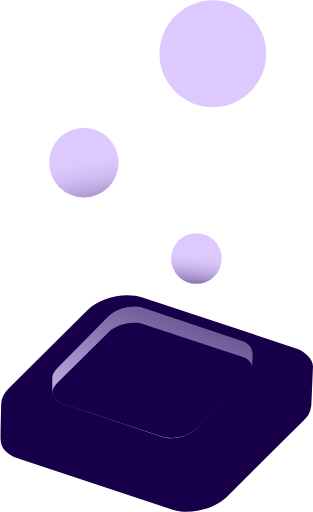
t = 0.00 s
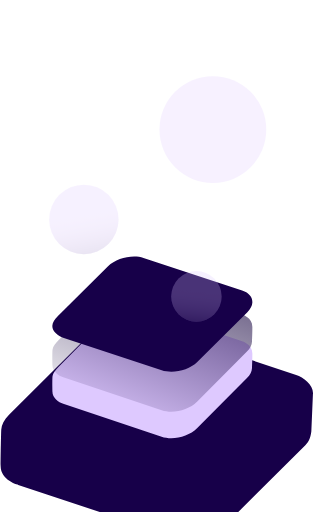
t = 1.05 s
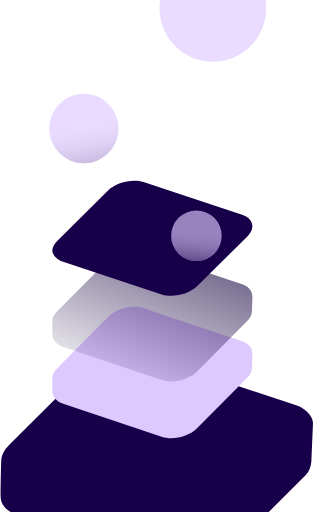
t = 2.25 s
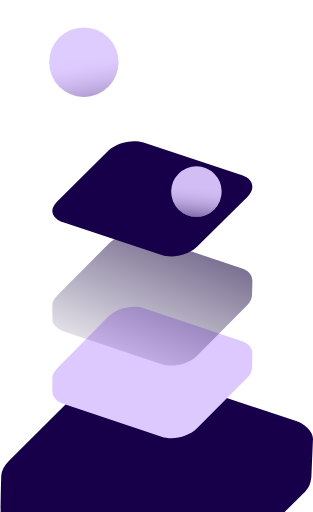
t = 3.13 s
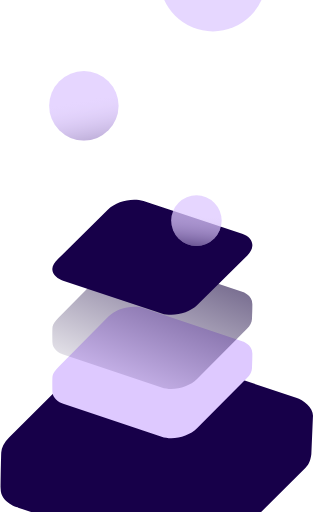
t = 4.05 s
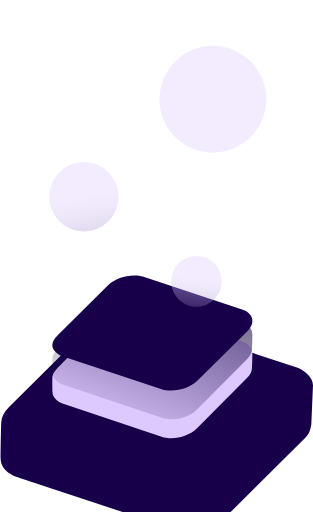
t = 5.25 s

The animated SVG that drew these frames (rendered in a browser with its animation timeline set to each time). Animation: 10 SMIL elements (animate=3,animateTransform=7); one cycle of 6.30 s, repeats indefinitely.

<?xml version="1.0" encoding="UTF-8" standalone="no"?>
<svg
   xmlns:dc="http://purl.org/dc/elements/1.1/"
   xmlns:cc="http://creativecommons.org/ns#"
   xmlns:rdf="http://www.w3.org/1999/02/22-rdf-syntax-ns#"
   xmlns:svg="http://www.w3.org/2000/svg"
   xmlns="http://www.w3.org/2000/svg"
   xmlns:sodipodi="http://sodipodi.sourceforge.net/DTD/sodipodi-0.dtd"
   xmlns:inkscape="http://www.inkscape.org/namespaces/inkscape"
   version="1.1"
   x="0px"
   y="0px"
   viewBox="0 0 103.45078 169"
   xml:space="preserve"
   id="svg59"
   sodipodi:docname="2.svg"
   width="103.45078"
   height="169"
   inkscape:version="0.92.4 (5da689c313, 2019-01-14)"><metadata
   id="metadata65"><rdf:RDF><cc:Work
       rdf:about=""><dc:format>image/svg+xml</dc:format><dc:type
         rdf:resource="http://purl.org/dc/dcmitype/StillImage" /><dc:title></dc:title></cc:Work></rdf:RDF></metadata><defs
   id="defs63" /><sodipodi:namedview
   pagecolor="#ffffff"
   bordercolor="#666666"
   borderopacity="1"
   objecttolerance="10"
   gridtolerance="10"
   guidetolerance="10"
   inkscape:pageopacity="0"
   inkscape:pageshadow="2"
   inkscape:window-width="1600"
   inkscape:window-height="837"
   id="namedview61"
   showgrid="false"
   fit-margin-top="0"
   fit-margin-left="0"
   fit-margin-right="0"
   fit-margin-bottom="0"
   inkscape:zoom="0.7552"
   inkscape:cx="580.61332"
   inkscape:cy="286.40265"
   inkscape:window-x="-8"
   inkscape:window-y="80"
   inkscape:window-maximized="1"
   inkscape:current-layer="svg59" />
  <g
   id="bottom_base_dark"
   transform="matrix(0.25052297,0,0,0.25052297,-12.743045,-78.839582)">
        <path
   style="fill:#170049"
   d="M 441.6,773.9 238.8,706.7 c -23.1,-7.7 -55.8,0 -73,17.1 l -103,102.5 c -6.5,6.5 -9.9,13.4 -10.3,19.9 0,0 0,-0.1 0,-0.1 0,0.1 0,0.1 0,0.2 0,0 0,0 0,0 0,0 0,0 0,0 v 0 c 0,0 0,0 0,0 0,0 0,0 0,0 0,0 0,0 0,0 0,0.2 0,0.3 0,0 -0.2,4.8 -0.8,35.1 -0.8,47.9 0,18.9 23.2,24.9 23.2,24.9 l 202.8,67.2 c 23.1,7.7 55.8,0 73,-17.1 l 103,-102.5 c 5.8,-5.8 7,-12.3 7.9,-18.2 l 2.1,-49.1 0.1,-1.3 c 0.3,-11.6 -12.7,-21 -22.2,-24.2 z"
   id="path4"
   inkscape:connector-curvature="0">
         <animateTransform
   attributeName="transform"
   attributeType="XML"
   type="translate"
   dur="6s"
   values="0 0; 0 100; 0 0"
   repeatCount="indefinite" />
        </path>
      </g>
      <g
   id="bottom_up"
   transform="matrix(0.25052297,0,0,0.25052297,-12.743045,-78.839582)">
        <path
   style="fill:#dec9ff"
   d="M 348.2,920 451.4,817.1 c 6.8,-6.8 11.4,-14.1 11.6,-20.8 0.3,-11.6 -12.7,-21.1 -22.3,-24.3 L 237.5,704.5 c -23.2,-7.7 -55.9,0 -73.2,17.2 L 61.2,824.6 c -6.6,6.6 -9.9,13.5 -10.3,20.1 -0.6,10.7 6.7,20.2 21,25 L 275,937.2 c 23.2,7.7 55.9,0 73.2,-17.2 z"
   id="path7"
   inkscape:connector-curvature="0">
        </path>

        <animateTransform
   attributeName="transform"
   attributeType="XML"
   type="translate"
   dur="5s"
   values="0 0; 0 -30; 0 0"
   repeatCount="indefinite" />
      </g>
      <g
   id="small_bottom_down"
   transform="matrix(0.25052297,0,0,0.25052297,-12.743045,-78.839582)">
        <path
   style="fill:#dec9ff"
   d="M 370.4,764.3 240.6,720.8 c -14.8,-5 -35.7,0 -46.7,11.1 L 128,798.3 c -3.7,3.8 -7.2,8.2 -7.8,12 -0.6,3.8 -0.1,21.1 -0.1,21.1 -0.2,7.5 8.1,13.6 14.2,15.6 l 129.8,43.5 c 14.8,5 35.7,0 46.7,-11.1 l 65.9,-66.3 c 4.2,-4.2 6.4,-8.7 6.6,-13 0,-0.3 0,-0.7 0,-1.1 0,-0.5 0,-1.1 0.1,-1.8 0.1,-3.1 0.4,-8.4 0.4,-16.7 0.1,-12.3 -13.4,-16.2 -13.4,-16.2 z"
   id="path10"
   inkscape:connector-curvature="0">
          
        </path>
       <linearGradient
   id="SVGID_1_"
   gradientUnits="userSpaceOnUse"
   x1="289.09549"
   y1="714.34723"
   x2="202.39169"
   y2="927.08649">
        <stop
   offset="0"
   style="stop-color:#13003D"
   id="stop12" />
        <stop
   offset="1"
   style="stop-color:#13003D;stop-opacity:0"
   id="stop14" />
    </linearGradient>
        <path
   style="opacity:0.6;fill:url(#SVGID_1_)"
   d="M 370.4,764.3 240.6,720.8 c -14.8,-5 -35.7,0 -46.7,11.1 L 128,798.3 c -3.7,3.8 -7.2,8.2 -7.8,12 -0.6,3.8 -0.1,21.1 -0.1,21.1 -0.2,7.5 8.1,13.6 14.2,15.6 l 129.8,43.5 c 14.8,5 35.7,0 46.7,-11.1 l 65.9,-66.3 c 4.2,-4.2 6.4,-8.7 6.6,-13 0,-0.3 0,-0.7 0,-1.1 0,-0.5 0,-1.1 0.1,-1.8 0.1,-3.1 0.4,-8.4 0.4,-16.7 0.1,-12.3 -13.4,-16.2 -13.4,-16.2 z"
   id="path17"><animateTransform
     attributeName="transform"
     attributeType="XML"
     type="translate"
     dur="6s"
     values="0 0; 0 -100; 0 0"
     repeatCount="indefinite" /></path>
      </g>
      <g
   id="small_bottom_up"
   transform="matrix(0.25052297,0,0,0.25052297,-12.743045,-78.839582)">
        <path
   style="fill:#170049"
   d="m 193.4,753.1 -66.1,65.5 c -4.4,4.3 -7.3,8.9 -7.4,13.2 -0.2,7.4 8.1,13.4 14.2,15.4 l 130.1,43 c 14.8,4.9 35.8,0 46.9,-11 l 66.1,-65.5 c 4.2,-4.2 6.4,-8.6 6.6,-12.8 0.4,-6.8 -4.3,-12.9 -13.5,-15.9 L 240.2,742 c -14.8,-4.7 -35.7,0.2 -46.8,11.1 z"
   id="path20"
   inkscape:connector-curvature="0"><animateTransform
     attributeName="transform"
     attributeType="XML"
     type="translate"
     dur="6s"
     values="0 0; 0 -250; 0 0"
     repeatCount="indefinite" /></path>
      </g>
  <g
   id="ellipse3"
   transform="matrix(0.25052297,0,0,0.25052297,-12.743045,-78.839582)">
    <g
   id="g32">
        <ellipse
   style="fill:#dec9ff"
   cx="310"
   cy="655.29999"
   rx="33.299999"
   ry="33.400002"
   id="ellipse23">
             
    </ellipse>
        
            <linearGradient
   id="SVGID_2_"
   gradientUnits="userSpaceOnUse"
   x1="171.2813"
   y1="366.17279"
   x2="189.54089"
   y2="427.50589"
   gradientTransform="matrix(0.983,-0.1834,-0.1826,-0.9832,202.5465,1102.5332)">
            <stop
   offset="0"
   style="stop-color:#13003D"
   id="stop25" />
            <stop
   offset="1"
   style="stop-color:#DEC9FF;stop-opacity:0"
   id="stop27" />
        </linearGradient>
        <ellipse
   style="fill:url(#SVGID_2_)"
   cx="310"
   cy="655.29999"
   rx="33.299999"
   ry="33.400002"
   id="ellipse30">  
    </ellipse>
                    <animate
   attributeName="opacity"
   dur="6s"
   values="0;1;0"
   repeatCount="indefinite"
   begin="0.3" />  
    <animateTransform
   attributeName="transform"
   dur="6s"
   type="translate"
   values="0 100; 0 -100; 0 100"
   repeatCount="indefinite"
   begin="0.3" />
    </g>
</g>
<g
   id="ellipse2"
   transform="matrix(0.25052297,0,0,0.25052297,-12.743045,-78.839582)">
    <g
   id="g44">
        <ellipse
   style="fill:#dec9ff"
   cx="161.5"
   cy="528.79999"
   rx="45.799999"
   ry="45.900002"
   id="ellipse35">

    </ellipse>
        
            <linearGradient
   id="SVGID_3_"
   gradientUnits="userSpaceOnUse"
   x1="175.2018"
   y1="507.15509"
   x2="150.47009"
   y2="627.51343"
   gradientTransform="matrix(0.9996,0.0270746,0.0269418,-0.9996,-7.2166,1144.0131)">
            <stop
   offset="0.1074"
   style="stop-color:#13003D"
   id="stop37" />
            <stop
   offset="1"
   style="stop-color:#DEC9FF;stop-opacity:0"
   id="stop39" />
        </linearGradient>
        <ellipse
   style="fill:url(#SVGID_3_)"
   cx="161.5"
   cy="528.79999"
   rx="45.799999"
   ry="45.900002"
   id="ellipse42">
 
    </ellipse>
                    <animate
   attributeName="opacity"
   dur="6s"
   values="0;1;0"
   repeatCount="indefinite"
   begin="0.3" />  
    <animateTransform
   attributeName="transform"
   dur="6s"
   type="translate"
   values="0 150; 0 -150; 0 150"
   repeatCount="indefinite"
   begin="0.3" />
    </g>
</g>
<g
   id="ellipse1"
   transform="matrix(0.25052297,0,0,0.25052297,-12.743045,-78.839582)">
    <g
   id="g56">
        <ellipse
   style="fill:#dec9ff"
   cx="331.70001"
   cy="385.20001"
   rx="70.400002"
   ry="70.5"
   id="ellipse54">
            <linearGradient
   id="SVGID_4_"
   gradientUnits="userSpaceOnUse"
   x1="224.1833"
   y1="567.9993"
   x2="262.7346"
   y2="697.4908"
   gradientTransform="matrix(0.983,-0.1834,-0.1826,-0.9832,202.5465,1102.5332)">
            <stop
   offset="0"
   style="stop-color:#13003D"
   id="stop47" />
            <stop
   offset="1"
   style="stop-color:#DEC9FF;stop-opacity:0"
   id="stop49" />
        </linearGradient>
        <ellipse
   cx="331.7"
   cy="385.2"
   rx="70.4"
   ry="70.5"
   id="ellipse52"
   style="fill:url(#SVGID_4_)">

    </ellipse>
                <animate
   attributeName="opacity"
   dur="6s"
   values="0;1;0"
   repeatCount="indefinite"
   begin="0.3" />  
    <animateTransform
   attributeName="transform"
   dur="6s"
   type="translate"
   values="0 200; 0 -200; 0 200"
   repeatCount="indefinite"
   begin="0.3" />
    </ellipse>
</g>
    </g>
</svg>